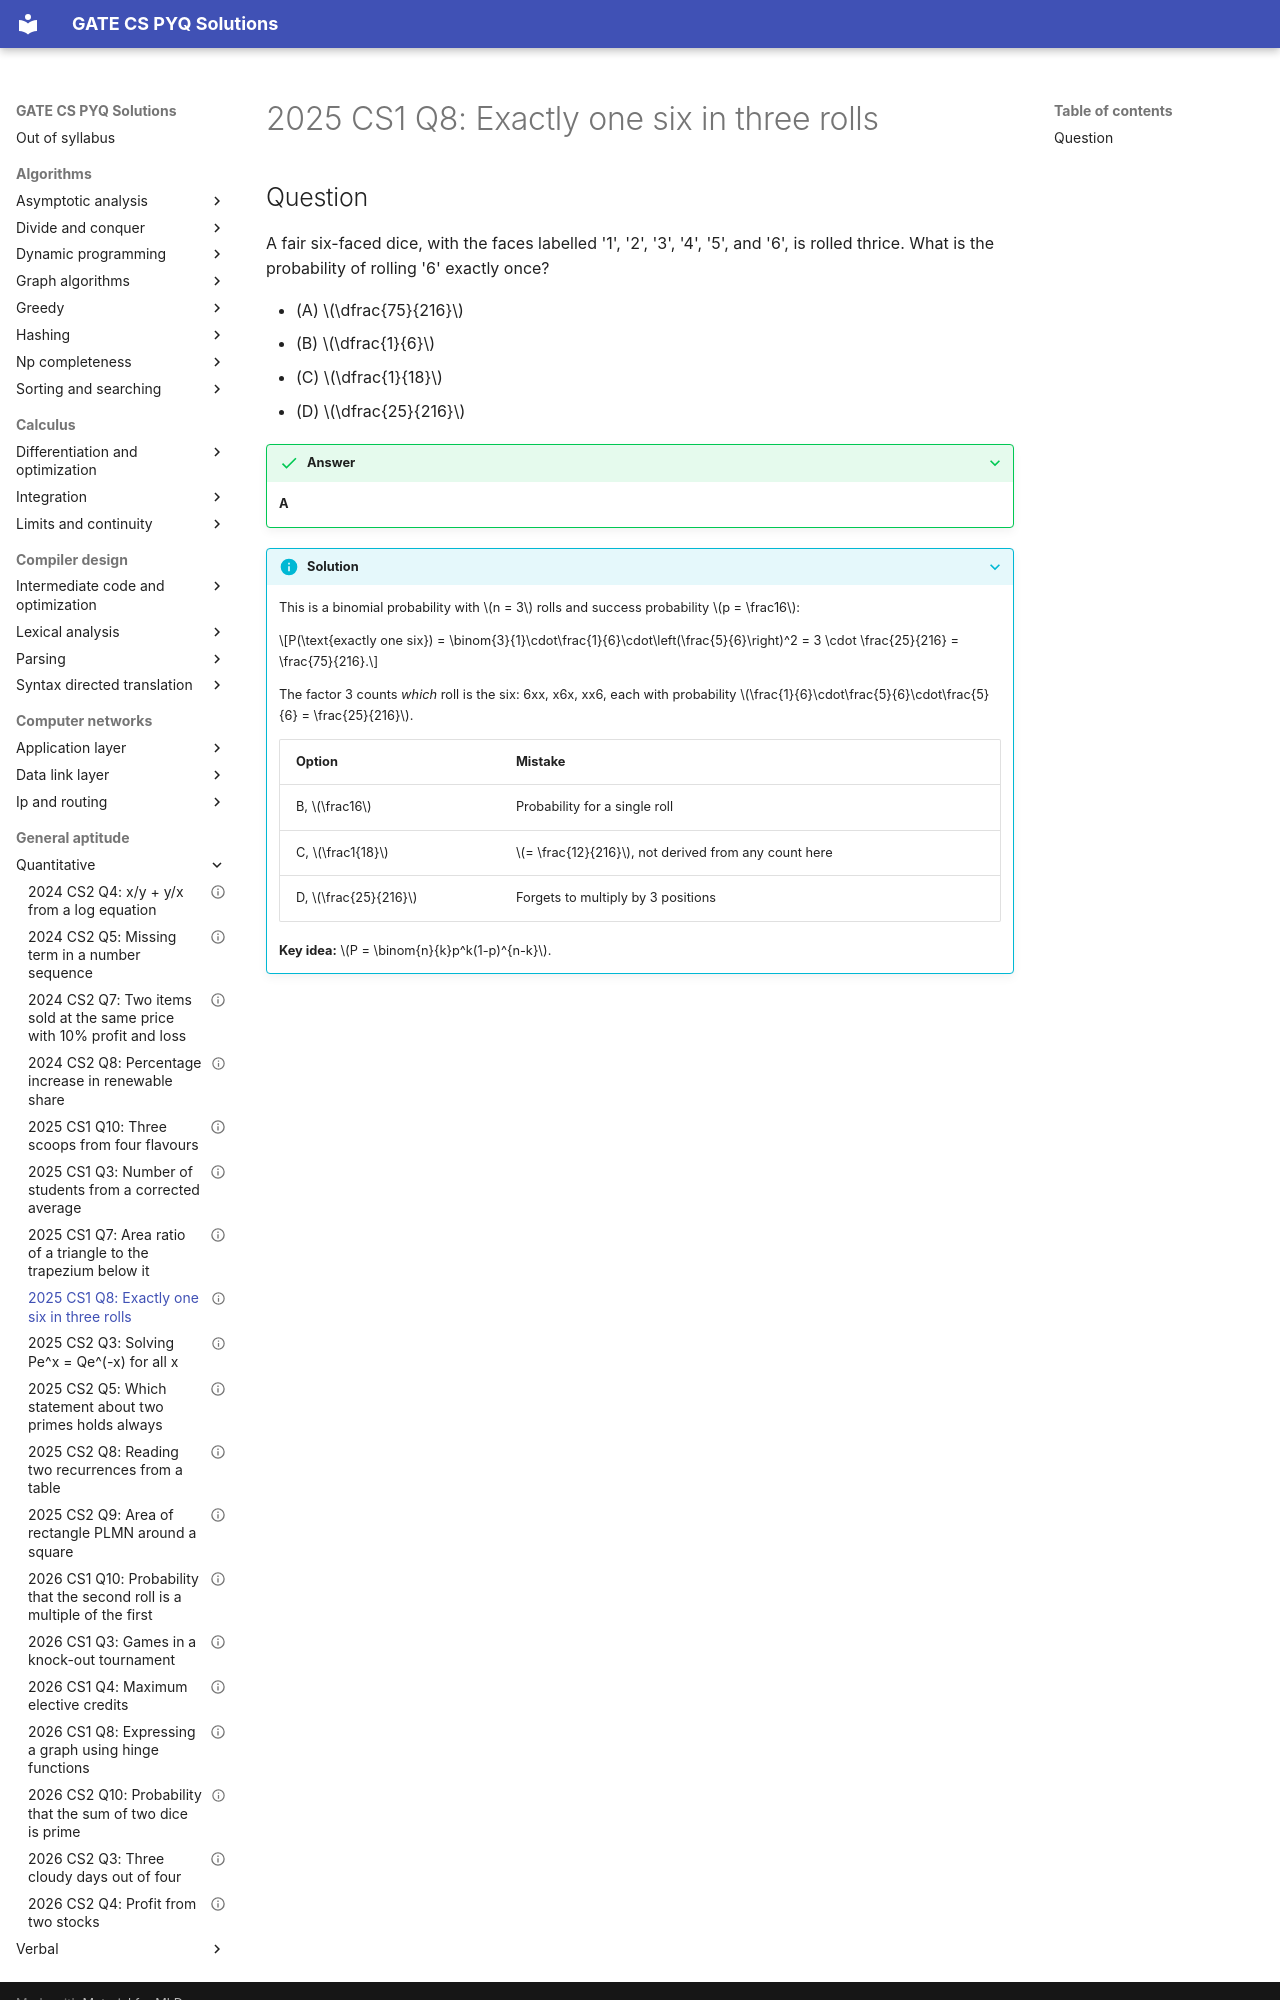

repository: saheenusman/GATE-PYQs · page: general-aptitude/quantitative/2025-set1-q8/index.html · generator: mkdocs

---
title: "2025 CS1 Q8: Exactly one six in three rolls"
year: 2025
set: 1
paper: CS1
q_no: 8
subject: general-aptitude
topic: quantitative
also: [probability-basics]
marks: 2
type: MCQ
official_answer: "A"
status: verified
---

# 2025 CS1 Q8: Exactly one six in three rolls
